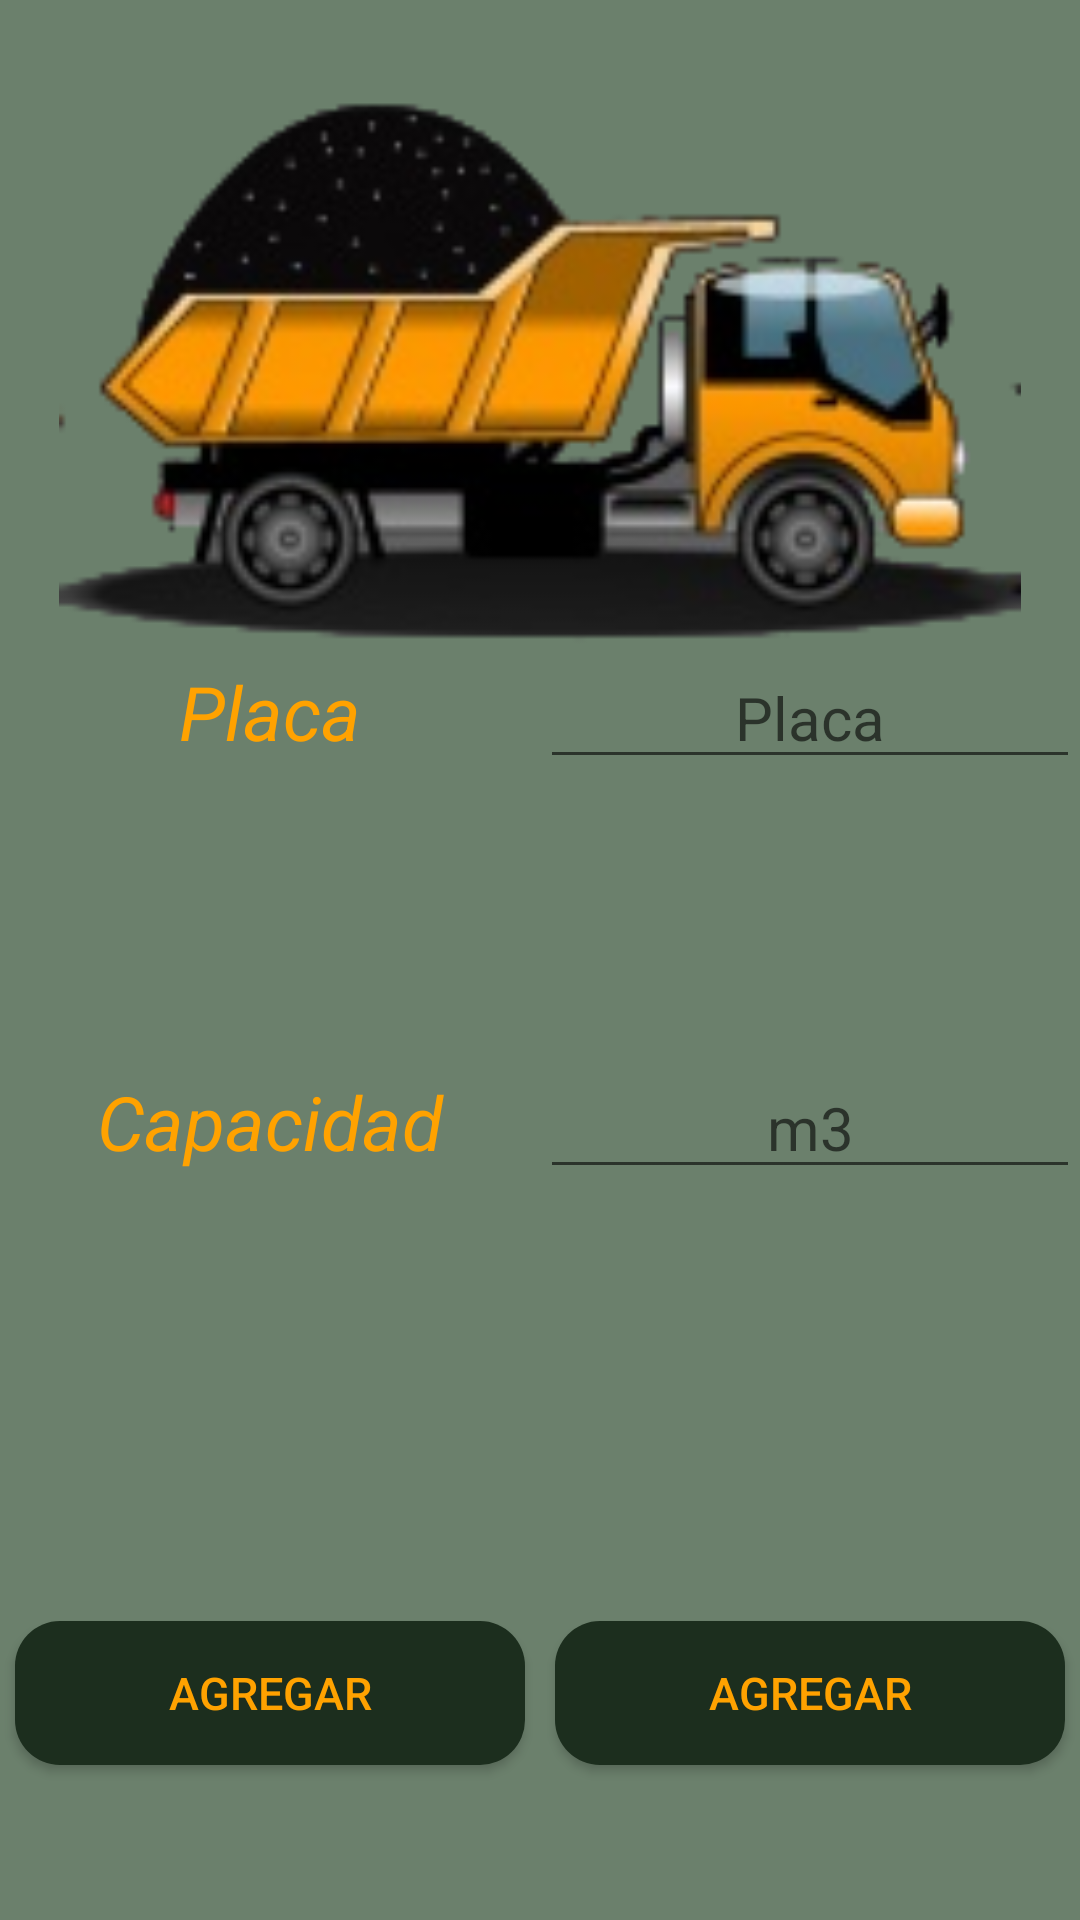

Android layout source for this screen:
<!-- AndroidManifest.xml: application theme AppTheme -->
<!-- res/layout/activity_add_voqueta.xml -->
<?xml version="1.0" encoding="utf-8"?>
<LinearLayout xmlns:android="http://schemas.android.com/apk/res/android"
    xmlns:tools="http://schemas.android.com/tools"
    android:id="@+id/activity_add_voqueta"
    android:layout_width="match_parent"
    android:layout_height="match_parent"
    android:orientation="vertical"
    android:background="@color/VerdeClaro"
    tools:context="com.sandra.xcavapp.AddVoquetaActivity">

    <ImageView
        android:layout_width="match_parent"
        android:layout_height="wrap_content"
        android:layout_weight="1"
        android:src="@drawable/volqueta"
        android:layout_gravity="center" />

    <LinearLayout
        android:layout_width="match_parent"
        android:layout_height="wrap_content"
        android:layout_weight="1"
        android:orientation="horizontal">

        <TextView
            android:layout_width="match_parent"
            android:layout_height="wrap_content"
            android:layout_weight="1"
            android:text="@string/placa"
            android:textSize="25sp"
            android:textStyle="italic"
            android:textColor="@color/Amaril"

            android:gravity="center"/>

        <EditText
            android:layout_width="match_parent"
            android:layout_height="wrap_content"
            android:layout_weight="1"
            android:hint="@string/placa"
            android:textSize="20sp"
            android:id="@+id/ePlaca"
            android:gravity="center"/>

    </LinearLayout>

    <LinearLayout
        android:layout_width="match_parent"
        android:layout_height="wrap_content"
        android:layout_weight="1"
        android:orientation="horizontal">

        <TextView
            android:layout_width="match_parent"
            android:layout_height="wrap_content"
            android:layout_weight="1"
            android:text="@string/cap"
            android:textSize="25sp"
            android:textStyle="italic"
            android:textColor="@color/Amaril"

            android:gravity="center"/>

        <EditText
            android:layout_width="match_parent"
            android:layout_height="wrap_content"
            android:layout_weight="1"
            android:hint="@string/m2"
            android:textSize="20sp"
            android:id="@+id/eCap"
            android:gravity="center"/>

    </LinearLayout>

    <LinearLayout
        android:layout_width="match_parent"
        android:layout_height="wrap_content"
        android:layout_weight="1"
        android:orientation="horizontal">

        <Button
            android:layout_width="wrap_content"
            android:layout_height="wrap_content"
            android:layout_weight="1"
            android:text="@string/add"
            android:textSize="15sp"
            android:textColor="@color/Amaril"
            android:id="@+id/bAdd"
            android:layout_gravity="center"
            android:layout_margin="5dp"
            android:background="@drawable/boton_redondeado"/>

        <Button
            android:layout_width="wrap_content"
            android:layout_height="wrap_content"
            android:layout_weight="1"
            android:text="@string/add"
            android:textSize="15sp"
            android:textColor="@color/Amaril"
            android:id="@+id/bCanc"
            android:layout_gravity="center"
            android:layout_margin="5dp"
            android:background="@drawable/boton_redondeado"/>

    </LinearLayout>


</LinearLayout>
<!-- resources referenced by this layout -->
<resources>
  <item name="Amaril" type="color">#ffa200</item>
  <item name="VerdeClaro" type="color">#6b806c</item>
  <!-- drawable boton_redondeado (drawable) -->
  <?xml version="1.0" encoding="utf-8"?>
  <shape xmlns:android="http://schemas.android.com/apk/res/android"
      android:shape="rectangle"
      >
      <solid android:color="@color/VerdeOscuro" />
      <corners android:bottomRightRadius="15dp"
          android:bottomLeftRadius="15dp"
          android:topRightRadius="15dp"
          android:topLeftRadius="15dp" />
  
  </shape>
  <!-- drawable volqueta: png bitmap (drawable, 27884 bytes) -->
  <string name="add">Agregar</string>
  <string name="cap">Capacidad</string>
  <string name="m2">m3</string>
  <string name="placa">Placa</string>
  <style name="AppTheme" parent="Theme.AppCompat.Light.DarkActionBar">
          
          <item name="colorPrimary">@color/colorPrimary</item>
          <item name="colorPrimaryDark">@color/colorPrimaryDark</item>
          <item name="colorAccent">@color/black</item>
      </style>
  <item name="VerdeOscuro" type="color">#1c2e1e</item>
  <color name="colorPrimary">#3F51B5</color>
  <color name="colorPrimaryDark">#303F9F</color>
  <item name="black" type="color">#000000</item>
</resources>
